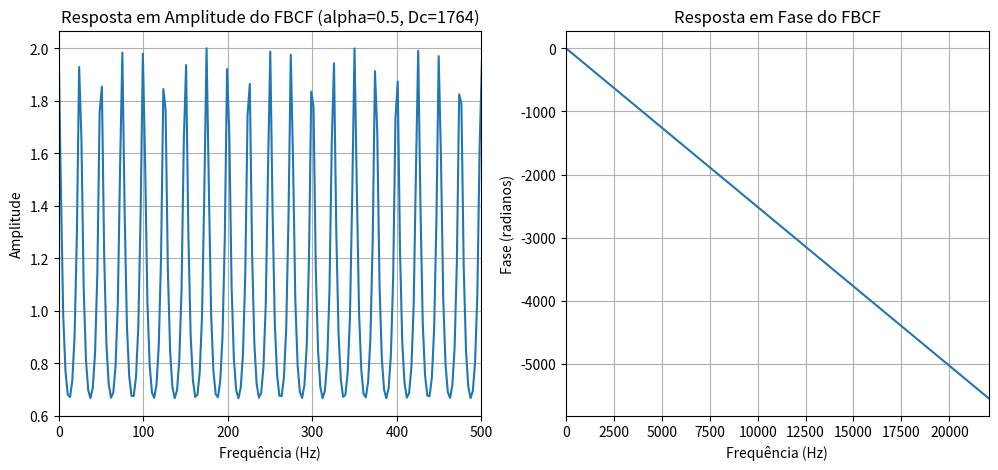
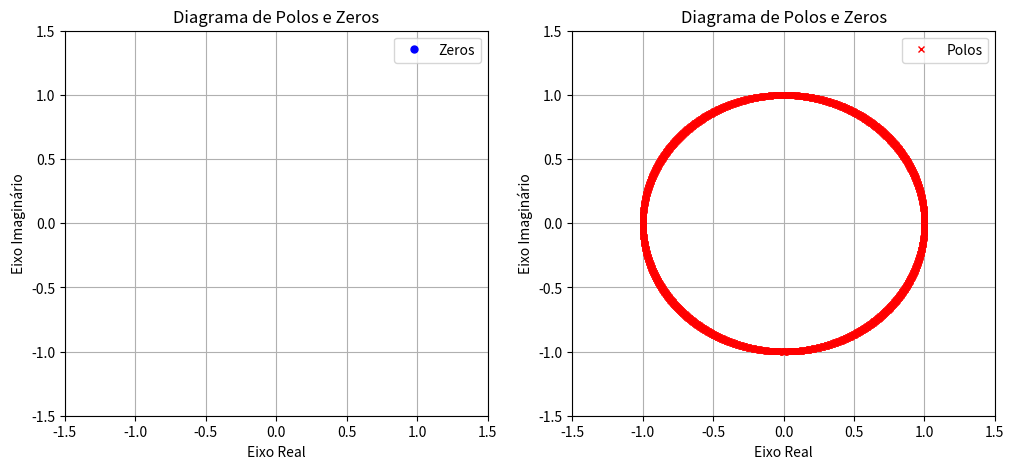
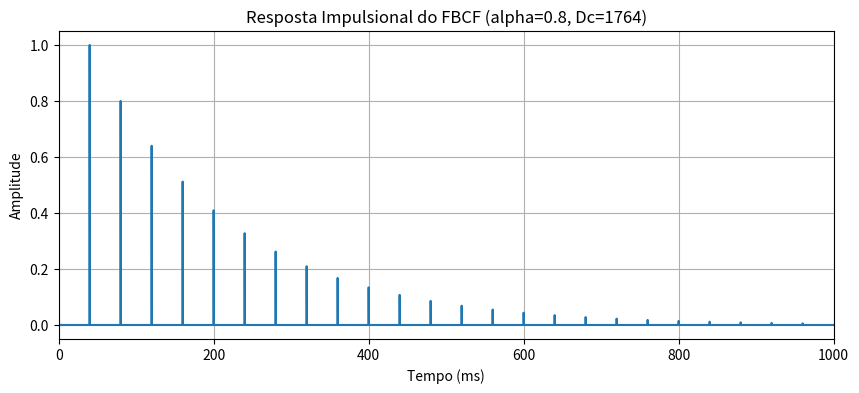

Write Python code to recreate these figures, in order.
import numpy as np
import matplotlib.pyplot as plt
import scipy.signal as ss

Fs = 44100

def FBCF(alpha, atraso):
    Dc = int(atraso * (Fs / 1000))

    bks = np.zeros(Dc + 1)
    bks[Dc] = 1.0

    aks = np.zeros(Dc + 1)
    aks[0] = 1.0
    aks[Dc] = -alpha

    w, H = ss.freqz(bks, aks, worN=8192)
    f = w * Fs / (2 * np.pi)

    plt.figure(figsize=(12, 5))
    plt.subplot(1, 2, 1)
    plt.plot(f, np.abs(H))
    plt.title(f'Resposta em Amplitude do FBCF (alpha={alpha}, Dc={Dc})')
    plt.grid(True)
    plt.xlim(0, 500)
    plt.xlabel('Frequência (Hz)')
    plt.ylabel('Amplitude')

    plt.subplot(1, 2, 2)
    plt.plot(f, np.unwrap(np.angle(H)))
    plt.title('Resposta em Fase do FBCF')
    plt.xlabel('Frequência (Hz)')
    plt.ylabel('Fase (radianos)')
    plt.grid(True)
    plt.xlim(0, Fs/2)
    
    
    zeros, polos, k = ss.tf2zpk(bks, aks)
    
    # O sistema não possui zeros e possui um número de polos igual ao número de amostras (Dc)
    plt.figure(figsize=(12, 5))
    plt.subplot(1, 2, 1)
    plt.plot(np.real(zeros), np.imag(zeros), 'o', markersize=5, color='blue', label='Zeros')    
    plt.title('Diagrama de Polos e Zeros')
    plt.xlabel('Eixo Real')
    plt.ylabel('Eixo Imaginário')
    plt.xlim([-1.5, 1.5])
    plt.ylim([-1.5, 1.5])
    plt.grid(True)
    plt.legend()
    
    plt.subplot(1, 2, 2)
    plt.plot(np.real(polos), np.imag(polos), 'x', markersize=5, color='red', label='Polos')
    plt.title('Diagrama de Polos e Zeros')
    plt.xlabel('Eixo Real')
    plt.ylabel('Eixo Imaginário')
    plt.xlim([-1.5, 1.5])
    plt.ylim([-1.5, 1.5])
    plt.grid(True)
    plt.legend()

    plt.show()

#FBCF(0.3, 30)
FBCF(0.5, 40)
#FBCF(0.9, 45)
#FBCF(0.4, 35)

from scipy.io import wavfile 

atraso = 40  
alpha = 0.8
Dc = int(atraso * (Fs / 1000))
DURACAO_SEG = 1     

bks = np.zeros(Dc + 1)
bks[Dc] = 1.0

aks = np.zeros(Dc + 1)
aks[0] = 1.0
aks[Dc] = -alpha

NUM_AMOSTRAS = int(Fs * DURACAO_SEG)

impulso = np.zeros(NUM_AMOSTRAS)
impulso[0] = 1.0

h_n = ss.lfilter(bks, aks, impulso)

tempo = np.arange(NUM_AMOSTRAS) / Fs

plt.figure(figsize=(10, 4))
plt.plot(tempo * 1000, h_n) 
plt.title(f'Resposta Impulsional do FBCF (alpha={alpha}, Dc={Dc})')
plt.xlabel('Tempo (ms)')
plt.ylabel('Amplitude')
plt.grid(True)
plt.xlim(0, 1000) 
plt.show()

wavfile.write('fbcf_resposta_impulsional.wav', Fs, h_n.astype(np.float32))

bks = np.zeros(Dc + 1)
bks[Dc] = 1.0

aks = np.zeros(Dc + 1)
aks[0] = 1.0
aks[Dc] = -alpha

FREQUENCIA_HZ = 440
AMPLITUDE = 0.8

NUM_AMOSTRAS = int(Fs * DURACAO_SEG)
tempo = np.arange(NUM_AMOSTRAS) / Fs

sinal_teste = AMPLITUDE * np.sin(2 * np.pi * FREQUENCIA_HZ * tempo) 

sinal_processado = ss.lfilter(bks, aks, sinal_teste)

wavfile.write('fbcf_audio_processado.wav', Fs, sinal_processado.astype(np.float32))